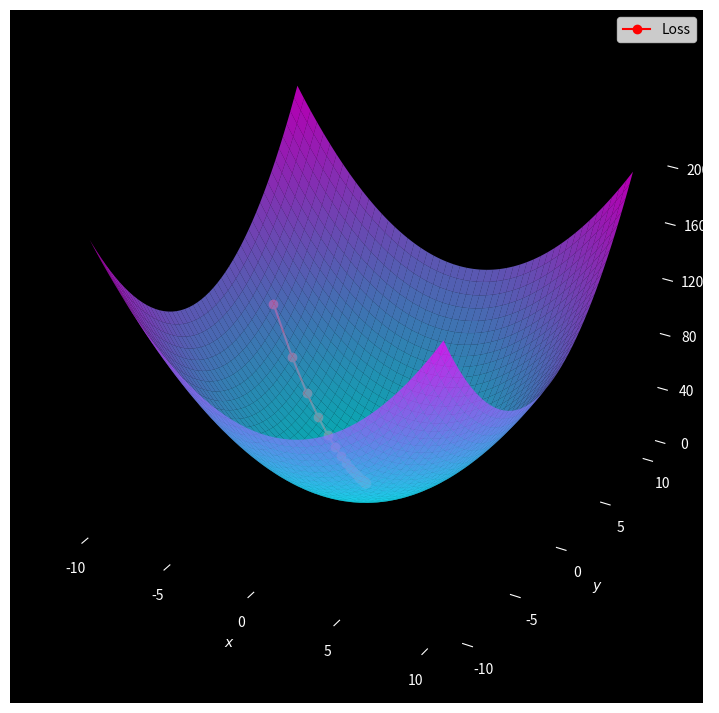

The matplotlib source for this figure: (Note: this script raises an exception after producing the figure.)
import numpy as np
import matplotlib.pyplot as plt
from mpl_toolkits.mplot3d import Axes3D
from matplotlib.ticker import MaxNLocator


def bowl(x, y):
    return x**2 + y**2


def dfbowl(x, y):
    return 2 * x, 2 * y


alpha = 0.1
steps = 25
x0, y0 = -8.0, 4.0

descent = [(x0, y0)]
x, y = x0, y0
for _ in range(steps):
    dx, dy = dfbowl(x, y)
    x, y = x - alpha * dx, y - alpha * dy
    descent.append((x, y))

xs, ys = zip(*descent)
zs = [bowl(x, y) for x, y in descent]

x_vals = np.linspace(-10, 10, 400)
y_vals = np.linspace(-10, 10, 400)
x_vals, y_vals = np.meshgrid(x_vals, y_vals)
z_vals = bowl(x_vals, y_vals)

fig = plt.figure(figsize=(12, 9))
ax = fig.add_subplot(111, projection="3d")
ax.set_facecolor("black")
ax.plot_surface(x_vals, y_vals, z_vals, cmap="cool", edgecolor="none", alpha=0.7)
ax.grid(False)

ax.plot(xs, ys, zs, color="red", marker="o", label="Loss")

ax.xaxis.set_major_locator(plt.MaxNLocator(5))
ax.yaxis.set_major_locator(plt.MaxNLocator(5))
ax.zaxis.set_major_locator(plt.MaxNLocator(5))

ax.xaxis.pane.fill = False
ax.yaxis.pane.fill = False
ax.zaxis.pane.fill = False
ax.xaxis.pane.set_edgecolor("black")
ax.yaxis.pane.set_edgecolor("black")
ax.zaxis.pane.set_edgecolor("black")

ax.set_xlabel("$x$", color="white")
ax.set_ylabel("$y$", color="white")

ax.tick_params(axis="x", colors="white")
ax.tick_params(axis="y", colors="white")
ax.tick_params(axis="z", colors="white")

plt.legend()
plt.savefig("./images/descent.png", dpi=300)
plt.show()
